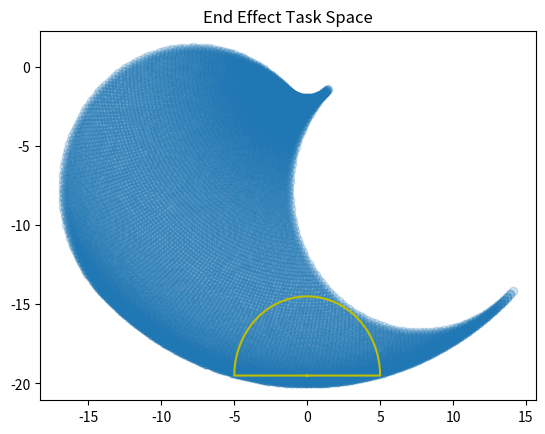

Write Python code to recreate this figure.
import matplotlib.pyplot as plt
import numpy as np

# length of links (cm)
link1 = 11
link2 = 9
# angle range limits
theta1 = np.arange(0., np.pi / 2, 0.01)
theta2 = np.arange(0., np.pi, 0.01)

# point O, Hip1
o = (0, 0)
ox, oy = o

a = []
b = []

steps = 100
for theta1 in np.linspace(np.pi / 4, np.pi * 3 / 4, steps):
    for theta2 in np.linspace(0., np.pi, steps):
        # point A, Knee
        ax = ox - link1 * np.cos(theta1)
        ay = oy - link1 * np.sin(theta1)
        a.append([ax, ay])
        # point B, End effect
        bx = ax + link2 * np.cos(theta1 + theta2)
        by = ay + link2 * np.sin(theta1 + theta2)
        b.append([bx, by])

# transfer to matrix
a = np.array(a)
b = np.array(b)

fig, ax = plt.subplots()
plt.title('End Effect Task Space')

x, y = b.transpose()
ax.scatter(x, y, alpha=0.2)


# route design (manually)
# duty circle: 0.5
# form: hemisphere
# position: right under the origin
# phases: 4
fh = 0.5
phases = 4
# step length
deltaS = 10
# counting stops
routeSteps = 100
phaseSteps = routeSteps // phases

# high of the robot in ready state (cm)
h = link1 + link2 - fh

# phase 1
rx = np.linspace(ox, ox - deltaS // 2, phaseSteps)
ry = np.repeat(-h, phaseSteps)
# phase 2 an 3
for theta in np.linspace(0., np.pi, phaseSteps * 2):
    rx = np.append(rx, [ox - deltaS // 2 * np.cos(theta)])
    ry = np.append(ry, [oy - h + deltaS // 2 * np.sin(theta)])
# phase 4
rx = np.append(rx, np.linspace(ox + deltaS // 2, ox, phaseSteps))
ry = np.append(ry, np.repeat(-h, phaseSteps))

plt.plot(rx, ry, 'y')
plt.show()
